Run: headless pygame with SDL's dummy video driver; simulated clock (each Clock.tick advances the game by its frame time, no real sleeping); random seed 0; keys injected as events and as key.get_pressed() state; no mouse input.
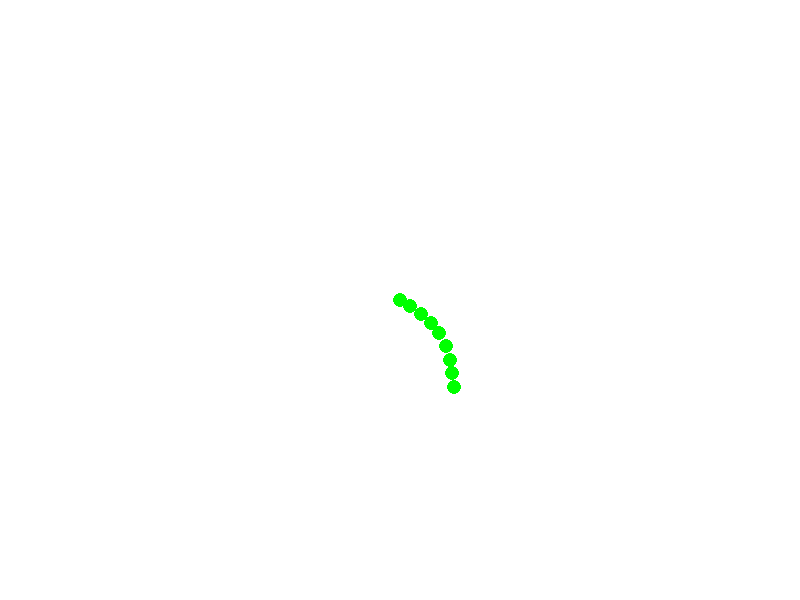
Frame 1 of 4 · flips 1–60 · no input
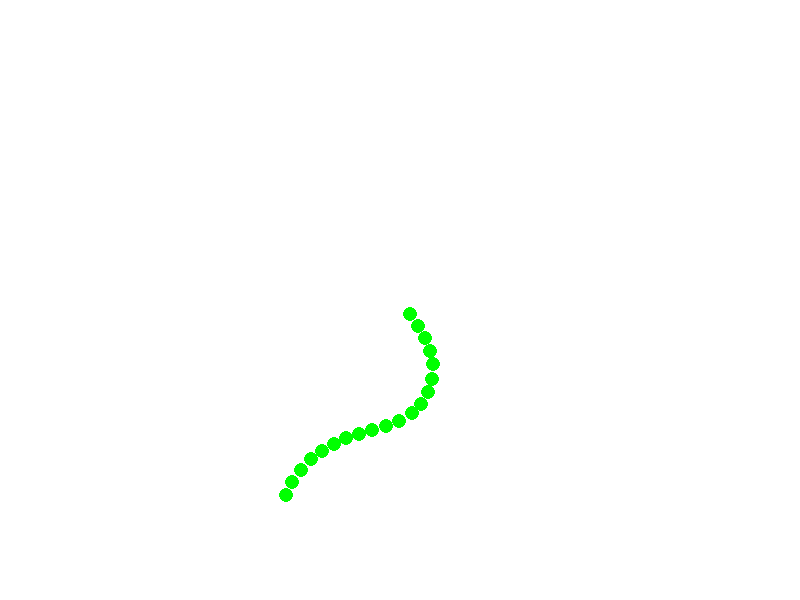
Frame 2 of 4 · flips 61–180 · tapped SPACE, RETURN · held RIGHT (→), D
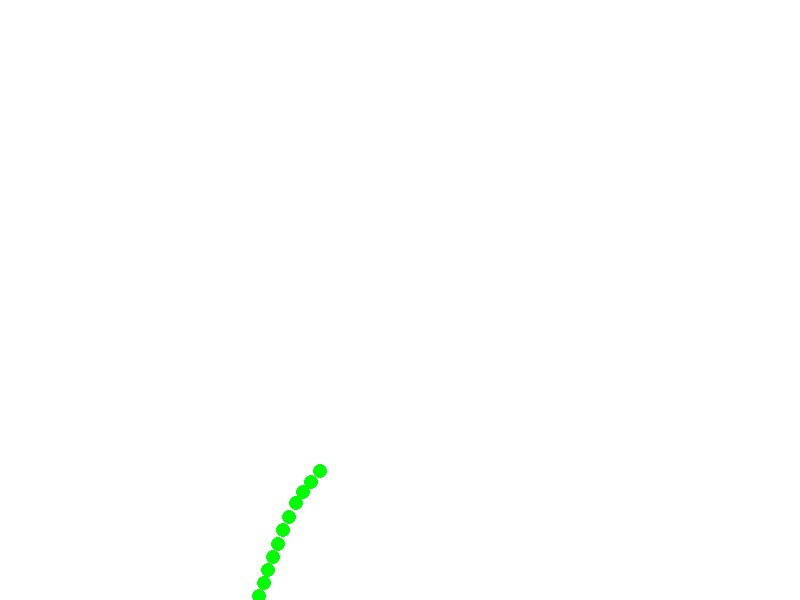
Frame 3 of 4 · flips 181–300 · held DOWN (↓), S
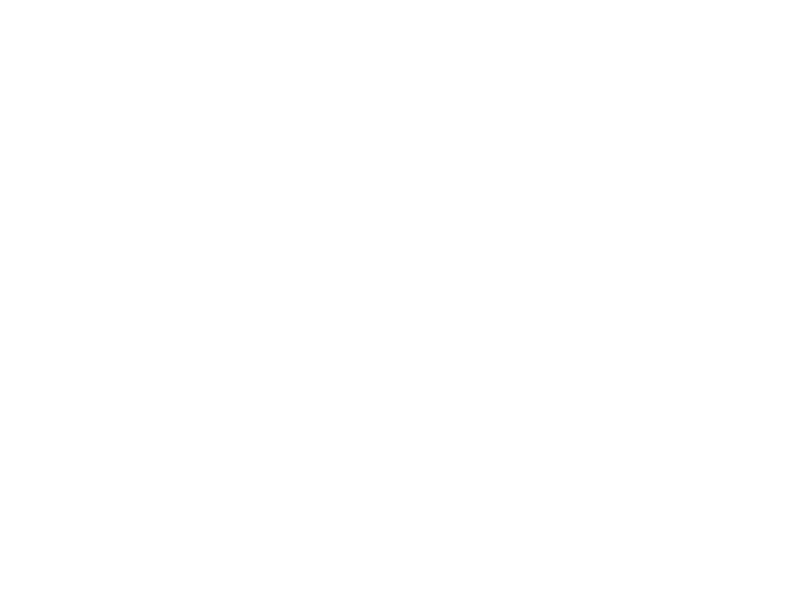
Frame 4 of 4 · flips 301–420 · held LEFT (←), A, UP (↑), W

The pygame program that drew these frames:

import pygame
import math
import random

# Параметры экрана
WIDTH, HEIGHT = 800, 600
WHITE = (255, 255, 255)
GREEN = (0, 255, 0)

# Инициализация Pygame
pygame.init()
screen = pygame.display.set_mode((WIDTH, HEIGHT))
pygame.display.set_caption("Симуляция движения червя")

# Параметры червя
SEGMENT_SIZE = 15
NUM_SEGMENTS = 20
worm_segments = [(WIDTH // 2, HEIGHT // 2) for _ in range(NUM_SEGMENTS)]
angle = 0  # Начальный угол поворота
speed = 2  # Скорость движения
angle_change = 0  # Поворот направления


# Функция для случайного поворота
def random_turn():
    return random.uniform(-0.2, 0.2)  # Случайный угол поворота


running = True
while running:
    screen.fill(WHITE)

    # События Pygame
    for event in pygame.event.get():
        if event.type == pygame.QUIT:
            running = False

    # Случайное изменение направления
    angle_change += random_turn()

    # Обновление позиции головы червя
    x, y = worm_segments[0]
    x += speed * math.cos(angle + angle_change)
    y += speed * math.sin(angle + angle_change)
    worm_segments[0] = (x, y)

    # Обновление позиции сегментов червя
    for i in range(1, NUM_SEGMENTS):
        prev_x, prev_y = worm_segments[i - 1]
        curr_x, curr_y = worm_segments[i]

        # Постепенное следование каждого сегмента за предыдущим
        dx = prev_x - curr_x
        dy = prev_y - curr_y
        distance = math.hypot(dx, dy)
        if distance > SEGMENT_SIZE:
            curr_x += (dx / distance) * speed
            curr_y += (dy / distance) * speed
            worm_segments[i] = (curr_x, curr_y)

    # Отрисовка червя
    for segment in worm_segments:
        pygame.draw.circle(screen, GREEN, (int(segment[0]), int(segment[1])), SEGMENT_SIZE // 2)

    pygame.display.flip()
    pygame.time.delay(30)

pygame.quit()
